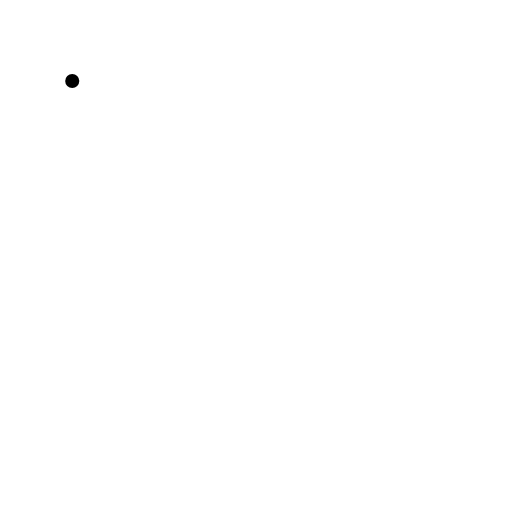
t = 0.00 s
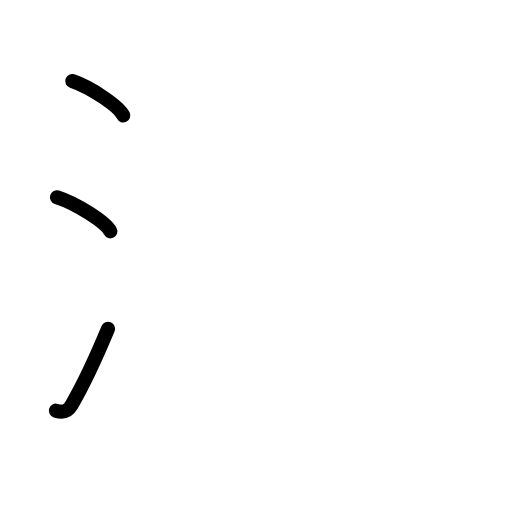
t = 2.88 s
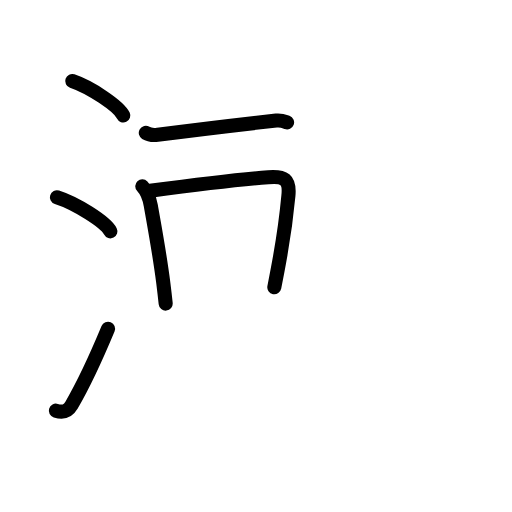
t = 5.56 s
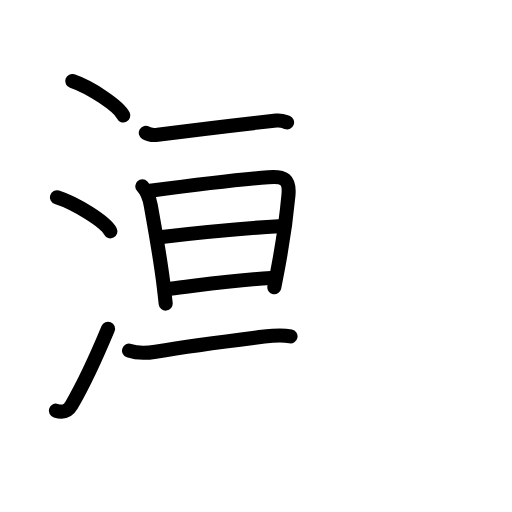
t = 8.42 s
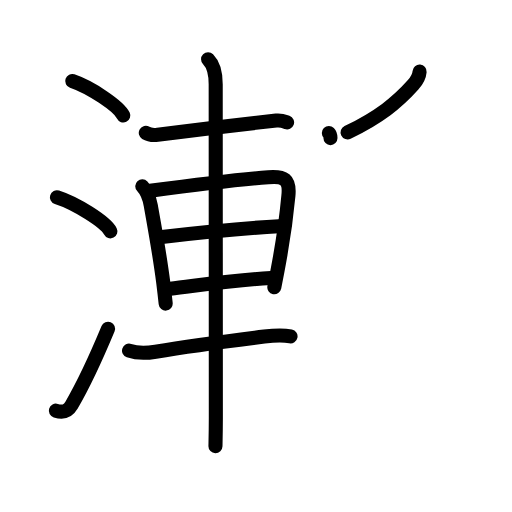
t = 11.13 s
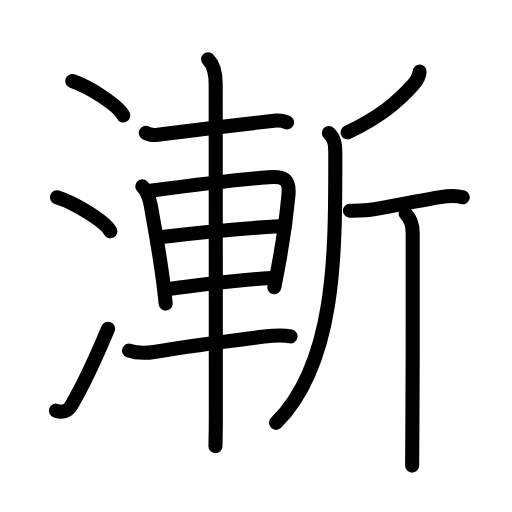
t = 14.00 s

The animated SVG that drew these frames (rendered in a browser with its animation timeline set to each time). Animation: 45 SMIL elements (animate=45); one cycle of 14.00 s.

<?xml version="1.0" encoding="UTF-8"?>
<!--
AniKanjiVG is licensed by CC-BY-SA Paul C. Sommerhoff (https://bitbucket.org/sommerhoff/anikanjivg).
AniKanjiVG uses KanjiVG which is licensed by CC-BY-SA Ulrich Apel (http://kanjivg.tagaini.net).
See also http://creativecommons.org/licenses/by-sa/3.0/
-->
<svg xmlns:kvg='http://kanjivg.tagaini.net' xmlns='http://www.w3.org/2000/svg' width='109' height='109' viewBox='0 0 109 109' style='fill:none;stroke:#000000;stroke-width:3;stroke-linecap:round;stroke-linejoin:round;' id="kvg:kanji_06f38"><g id="kvg:06f38" kvg:element="漸"><g id="kvg:06f38-g1" kvg:element="氵" kvg:variant="true" kvg:original="水" kvg:position="left" kvg:radical="general"><path id="kvg:06f38-s1" kvg:type="㇔" d="M15.38,17.25c3.84,1.3,9.91,5.33,10.87,7.34"><animate attributeName="d" begin="0.0s" dur="1.0s" from="M15.38,17.25C15.38,17.25,15.38,17.25,15.38,17.25" to="M15.38,17.25c3.84,1.3,9.91,5.33,10.87,7.34" />
</path>
<path id="kvg:06f38-s2" kvg:type="㇔" d="M12.12,42c4.02,1.28,10.37,5.26,11.38,7.25"><animate attributeName="d" begin="1.0s" dur="1.0s" from="M12.12,42C12.12,42,12.12,42,12.12,42" to="M12.12,42c4.02,1.28,10.37,5.26,11.38,7.25" />
<animate attributeName="d" begin="0s" dur="1.0s" from="M-100,-100" to="M-100,-100" />
</path>
<path id="kvg:06f38-s3" kvg:type="㇀" d="M11.89,87.43c1.49,0.45,2.55,0.17,3.36-1.22C18,81.5,20.5,76,23,70"><animate attributeName="d" begin="2.0s" dur="0.5s" from="M11.89,87.43C11.89,87.43,11.89,87.43,11.89,87.43" to="M11.89,87.43c1.49,0.45,2.55,0.17,3.36-1.22" />
<animate attributeName="d" begin="2.5s" dur="0.5s" from="M11.89,87.43c1.49,0.45,2.55,0.17,3.36-1.22c0,0,0,0,0,0,0" to="M11.89,87.43c1.49,0.45,2.55,0.17,3.36-1.22C18,81.5,20.5,76,23,70" />
<animate attributeName="d" begin="0s" dur="2.0s" from="M-100,-100" to="M-100,-100" />
</path>
</g>
<g id="kvg:06f38-g2" kvg:element="斬" kvg:position="right" kvg:phon="斬"><g id="kvg:06f38-g3" kvg:element="車" kvg:position="left"><path id="kvg:06f38-s4" kvg:type="㇐" d="M31.04,28.29c0.66,0.4,1.87,0.48,2.53,0.4c9.22-1.19,15.87-2,25.24-3.03c1.1-0.12,1.76,0.19,2.31,0.39"><animate attributeName="d" begin="3.0s" dur="0.3333333333333333s" from="M31.04,28.29C31.04,28.29,31.04,28.29,31.04,28.29" to="M31.04,28.29c0.66,0.4,1.87,0.48,2.53,0.4" />
<animate attributeName="d" begin="3.3333333333333335s" dur="0.3333333333333333s" from="M31.04,28.29c0.66,0.4,1.87,0.48,2.53,0.4c0,0,0,0,0,0,0" to="M31.04,28.29c0.66,0.4,1.87,0.48,2.53,0.4c9.22-1.19,15.87-2,25.24-3.03" />
<animate attributeName="d" begin="3.6666666666666665s" dur="0.3333333333333333s" from="M31.04,28.29c0.66,0.4,1.87,0.48,2.53,0.4c9.22-1.19,15.87-2,25.24-3.03c0,0,0,0,0,0,0" to="M31.04,28.29c0.66,0.4,1.87,0.48,2.53,0.4c9.22-1.19,15.87-2,25.24-3.03c1.1-0.12,1.76,0.19,2.31,0.39" />
<animate attributeName="d" begin="0s" dur="3.0s" from="M-100,-100" to="M-100,-100" />
</path>
<path id="kvg:06f38-s5" kvg:type="㇑" d="M30.29,39.65c0.96,1.01,1.54,2.58,1.81,4.1c0.9,5.12,1.88,10.27,2.67,16.52c0.18,1.44,0.35,2.9,0.5,4.36"><animate attributeName="d" begin="4.0s" dur="0.3333333333333333s" from="M30.29,39.65C30.29,39.65,30.29,39.65,30.29,39.65" to="M30.29,39.65c0.96,1.01,1.54,2.58,1.81,4.1" />
<animate attributeName="d" begin="4.333333333333333s" dur="0.3333333333333333s" from="M30.29,39.65c0.96,1.01,1.54,2.58,1.81,4.1c0,0,0,0,0,0,0" to="M30.29,39.65c0.96,1.01,1.54,2.58,1.81,4.1c0.9,5.12,1.88,10.27,2.67,16.52" />
<animate attributeName="d" begin="4.666666666666667s" dur="0.3333333333333333s" from="M30.29,39.65c0.96,1.01,1.54,2.58,1.81,4.1c0.9,5.12,1.88,10.27,2.67,16.52c0,0,0,0,0,0,0" to="M30.29,39.65c0.96,1.01,1.54,2.58,1.81,4.1c0.9,5.12,1.88,10.27,2.67,16.52c0.18,1.44,0.35,2.9,0.5,4.36" />
<animate attributeName="d" begin="0s" dur="4.0s" from="M-100,-100" to="M-100,-100" />
</path>
<path id="kvg:06f38-s6" kvg:type="㇕a" d="M31.95,40.62c6-0.8,18.97-2.41,25.18-2.89c3.36-0.26,4.61,0.35,4.27,3.91c-0.38,4.06-1.16,9.92-2.29,15.8c-0.24,1.22-0.48,2.46-0.71,3.71"><animate attributeName="d" begin="5.0s" dur="0.25s" from="M31.95,40.62C31.95,40.62,31.95,40.62,31.95,40.62" to="M31.95,40.62c6-0.8,18.97-2.41,25.18-2.89" />
<animate attributeName="d" begin="5.25s" dur="0.25s" from="M31.95,40.62c6-0.8,18.97-2.41,25.18-2.89c0,0,0,0,0,0,0" to="M31.95,40.62c6-0.8,18.97-2.41,25.18-2.89c3.36-0.26,4.61,0.35,4.27,3.91" />
<animate attributeName="d" begin="5.5s" dur="0.25s" from="M31.95,40.62c6-0.8,18.97-2.41,25.18-2.89c3.36-0.26,4.61,0.35,4.27,3.91c0,0,0,0,0,0,0" to="M31.95,40.62c6-0.8,18.97-2.41,25.18-2.89c3.36-0.26,4.61,0.35,4.27,3.91c-0.38,4.06-1.16,9.92-2.29,15.8" />
<animate attributeName="d" begin="5.75s" dur="0.25s" from="M31.95,40.62c6-0.8,18.97-2.41,25.18-2.89c3.36-0.26,4.61,0.35,4.27,3.91c-0.38,4.06-1.16,9.92-2.29,15.8c0,0,0,0,0,0,0" to="M31.95,40.62c6-0.8,18.97-2.41,25.18-2.89c3.36-0.26,4.61,0.35,4.27,3.91c-0.38,4.06-1.16,9.92-2.29,15.8c-0.24,1.22-0.48,2.46-0.71,3.71" />
<animate attributeName="d" begin="0s" dur="5.0s" from="M-100,-100" to="M-100,-100" />
</path>
<path id="kvg:06f38-s7" kvg:type="㇐a" d="M34.45,50.43c6.05-0.68,15.07-1.68,24.94-2.28"><animate attributeName="d" begin="6.0s" dur="1.0s" from="M34.45,50.43C34.45,50.43,34.45,50.43,34.45,50.43" to="M34.45,50.43c6.05-0.68,15.07-1.68,24.94-2.28" />
<animate attributeName="d" begin="0s" dur="6.0s" from="M-100,-100" to="M-100,-100" />
</path>
<path id="kvg:06f38-s8" kvg:type="㇐a" d="M36.24,61.47c5.39-0.6,13.01-1.85,21.42-2.27"><animate attributeName="d" begin="7.0s" dur="1.0s" from="M36.24,61.47C36.24,61.47,36.24,61.47,36.24,61.47" to="M36.24,61.47c5.39-0.6,13.01-1.85,21.42-2.27" />
<animate attributeName="d" begin="0s" dur="7.0s" from="M-100,-100" to="M-100,-100" />
</path>
<path id="kvg:06f38-s9" kvg:type="㇐" d="M27.47,74.65c1.78,0.6,4.1,0.48,5.65,0.22c8.13-1.36,15.99-2.34,23.14-3.22c1.58-0.2,3.86-0.39,5.59-0.04"><animate attributeName="d" begin="8.0s" dur="0.3333333333333333s" from="M27.47,74.65C27.47,74.65,27.47,74.65,27.47,74.65" to="M27.47,74.65c1.78,0.6,4.1,0.48,5.65,0.22" />
<animate attributeName="d" begin="8.333333333333334s" dur="0.3333333333333333s" from="M27.47,74.65c1.78,0.6,4.1,0.48,5.65,0.22c0,0,0,0,0,0,0" to="M27.47,74.65c1.78,0.6,4.1,0.48,5.65,0.22c8.13-1.36,15.99-2.34,23.14-3.22" />
<animate attributeName="d" begin="8.666666666666666s" dur="0.3333333333333333s" from="M27.47,74.65c1.78,0.6,4.1,0.48,5.65,0.22c8.13-1.36,15.99-2.34,23.14-3.22c0,0,0,0,0,0,0" to="M27.47,74.65c1.78,0.6,4.1,0.48,5.65,0.22c8.13-1.36,15.99-2.34,23.14-3.22c1.58-0.2,3.86-0.39,5.59-0.04" />
<animate attributeName="d" begin="0s" dur="8.0s" from="M-100,-100" to="M-100,-100" />
</path>
<path id="kvg:06f38-s10" kvg:type="㇑" d="M44.3,12.63c1.28,1.28,1.62,3.12,1.62,5.33c0,7.09,0.03,61.41,0.03,70.9c0,2.96-0.06,5.12-0.08,6.13"><animate attributeName="d" begin="9.0s" dur="0.3333333333333333s" from="M44.3,12.63C44.3,12.63,44.3,12.63,44.3,12.63" to="M44.3,12.63c1.28,1.28,1.62,3.12,1.62,5.33" />
<animate attributeName="d" begin="9.333333333333334s" dur="0.3333333333333333s" from="M44.3,12.63c1.28,1.28,1.62,3.12,1.62,5.33c0,0,0,0,0,0,0" to="M44.3,12.63c1.28,1.28,1.62,3.12,1.62,5.33c0,7.09,0.03,61.41,0.03,70.9" />
<animate attributeName="d" begin="9.666666666666666s" dur="0.3333333333333333s" from="M44.3,12.63c1.28,1.28,1.62,3.12,1.62,5.33c0,7.09,0.03,61.41,0.03,70.9c0,0,0,0,0,0,0" to="M44.3,12.63c1.28,1.28,1.62,3.12,1.62,5.33c0,7.09,0.03,61.41,0.03,70.9c0,2.96-0.06,5.12-0.08,6.13" />
<animate attributeName="d" begin="0s" dur="9.0s" from="M-100,-100" to="M-100,-100" />
</path>
</g>
<g id="kvg:06f38-g4" kvg:element="斤" kvg:position="right"><path id="kvg:06f38-s11" kvg:type="㇒" d="M89.33,15.25c-0.08,1-0.65,1.99-1.38,2.8c-3.42,3.82-7.17,6.85-13.95,10.14"><animate attributeName="d" begin="10.0s" dur="0.5s" from="M89.33,15.25C89.33,15.25,89.33,15.25,89.33,15.25" to="M89.33,15.25c-0.08,1-0.65,1.99-1.38,2.8" />
<animate attributeName="d" begin="10.5s" dur="0.5s" from="M89.33,15.25c-0.08,1-0.65,1.99-1.38,2.8c0,0,0,0,0,0,0" to="M89.33,15.25c-0.08,1-0.65,1.99-1.38,2.8c-3.42,3.82-7.17,6.85-13.95,10.14" />
<animate attributeName="d" begin="0s" dur="10.0s" from="M-100,-100" to="M-100,-100" />
</path>
<path id="kvg:06f38-s12" kvg:type="㇒" d="M70.01,28.33c1.2,1.2,1.37,2.22,1.37,4.29c0,20.49,0.37,44.38-12.61,57.4"><animate attributeName="d" begin="11.0s" dur="0.5s" from="M70.01,28.33C70.01,28.33,70.01,28.33,70.01,28.33" to="M70.01,28.33c1.2,1.2,1.37,2.22,1.37,4.29" />
<animate attributeName="d" begin="11.5s" dur="0.5s" from="M70.01,28.33c1.2,1.2,1.37,2.22,1.37,4.29c0,0,0,0,0,0,0" to="M70.01,28.33c1.2,1.2,1.37,2.22,1.37,4.29c0,20.49,0.37,44.38-12.61,57.4" />
<animate attributeName="d" begin="0s" dur="11.0s" from="M-100,-100" to="M-100,-100" />
</path>
<path id="kvg:06f38-s13" kvg:type="㇐" d="M74.48,44.85c2.02,0.02,3.97-0.06,5.31-0.32c5.13-0.98,10.18-1.94,13.96-2.57c1.47-0.24,3.29-0.4,4.76,0.04"><animate attributeName="d" begin="12.0s" dur="0.3333333333333333s" from="M74.48,44.85C74.48,44.85,74.48,44.85,74.48,44.85" to="M74.48,44.85c2.02,0.02,3.97-0.06,5.31-0.32" />
<animate attributeName="d" begin="12.333333333333334s" dur="0.3333333333333333s" from="M74.48,44.85c2.02,0.02,3.97-0.06,5.31-0.32c0,0,0,0,0,0,0" to="M74.48,44.85c2.02,0.02,3.97-0.06,5.31-0.32c5.13-0.98,10.18-1.94,13.96-2.57" />
<animate attributeName="d" begin="12.666666666666666s" dur="0.3333333333333333s" from="M74.48,44.85c2.02,0.02,3.97-0.06,5.31-0.32c5.13-0.98,10.18-1.94,13.96-2.57c0,0,0,0,0,0,0" to="M74.48,44.85c2.02,0.02,3.97-0.06,5.31-0.32c5.13-0.98,10.18-1.94,13.96-2.57c1.47-0.24,3.29-0.4,4.76,0.04" />
<animate attributeName="d" begin="0s" dur="12.0s" from="M-100,-100" to="M-100,-100" />
</path>
<path id="kvg:06f38-s14" kvg:type="㇑" d="M86.35,45.48c0.96,0.96,1.51,2.27,1.51,4.1c0,1.01,0.05,26.83-0.07,41.42c-0.03,3.82-0.02,6.49-0.05,8.12"><animate attributeName="d" begin="13.0s" dur="0.3333333333333333s" from="M86.35,45.48C86.35,45.48,86.35,45.48,86.35,45.48" to="M86.35,45.48c0.96,0.96,1.51,2.27,1.51,4.1" />
<animate attributeName="d" begin="13.333333333333334s" dur="0.3333333333333333s" from="M86.35,45.48c0.96,0.96,1.51,2.27,1.51,4.1c0,0,0,0,0,0,0" to="M86.35,45.48c0.96,0.96,1.51,2.27,1.51,4.1c0,1.01,0.05,26.83-0.07,41.42" />
<animate attributeName="d" begin="13.666666666666666s" dur="0.3333333333333333s" from="M86.35,45.48c0.96,0.96,1.51,2.27,1.51,4.1c0,1.01,0.05,26.83-0.07,41.42c0,0,0,0,0,0,0" to="M86.35,45.48c0.96,0.96,1.51,2.27,1.51,4.1c0,1.01,0.05,26.83-0.07,41.42c-0.03,3.82-0.02,6.49-0.05,8.12" />
<animate attributeName="d" begin="0s" dur="13.0s" from="M-100,-100" to="M-100,-100" />
</path>
</g>
</g>
</g>
</svg>
